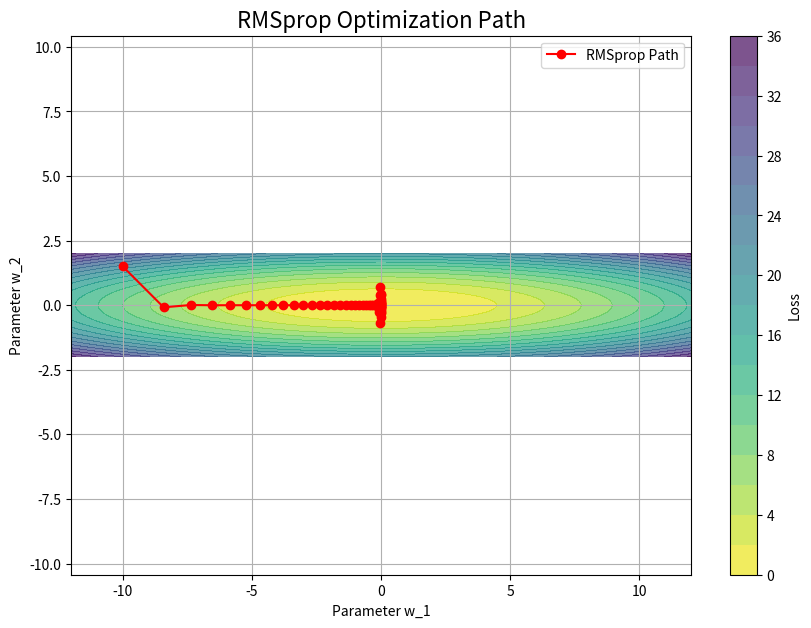

The matplotlib source for this figure:
# !pip install numpy matplotlib

import numpy as np
import matplotlib.pyplot as plt

# 손실 함수 정의
def loss_function(w):
    return 0.1 * w[0]**2 + 5 * w[1]**2

# 손실 함수의 경사(미분) 정의
def gradient(w):
    return np.array([0.2 * w[0], 10 * w[1]])

# 하이퍼파라미터 설정
learning_rate = 0.5   # 초기 학습률
gamma = 0.9           # 감쇠율
epsilon = 1e-8        # 0으로 나누기 방지
n_iterations = 50     # 반복 횟수

# 파라미터 초기화
w = np.array([-10.0, 1.5])
E_g_sq = np.zeros_like(w) # 경사 제곱의 지수 이동 평균 (초기값은 0)
w_history = [w.copy()]

print("--- RMSprop 최적화 과정 ---")
for i in range(n_iterations):
    # 1. 현재 위치에서 경사 계산
    grad = gradient(w)
    
    # 2. 경사 제곱의 지수 이동 평균 업데이트
    E_g_sq = gamma * E_g_sq + (1 - gamma) * grad**2
    
    # 3. RMSprop을 이용한 파라미터 업데이트
    # 경사가 완만한 x축(grad[0])에 대해서는 E_g_sq[0]가 작아져 업데이트 폭이 커지고,
    # 경사가 가파른 y축(grad[1])에 대해서는 E_g_sq[1]가 커져 업데이트 폭이 작아짐.
    w = w - (learning_rate / np.sqrt(E_g_sq + epsilon)) * grad
    w_history.append(w.copy())
    
    if i % 5 == 0:
        print(f"Iter {i+1:2d}: Grad=[{grad[0]:6.3f}, {grad[1]:6.3f}], E_g_sq=[{E_g_sq[0]:6.3f}, {E_g_sq[1]:6.3f}], W=[{w[0]:6.3f}, {w[1]:6.3f}]")

w_history = np.array(w_history)

# 등고선 플롯을 위한 그리드 생성
x_mesh, y_mesh = np.meshgrid(np.linspace(-12, 12, 100), np.linspace(-2, 2, 100))
z_mesh = loss_function(np.array([x_mesh, y_mesh]))

plt.figure(figsize=(10, 7))
plt.contourf(x_mesh, y_mesh, z_mesh, levels=20, cmap='viridis_r', alpha=0.7)
plt.colorbar(label='Loss')

# 파라미터 업데이트 경로 시각화
plt.plot(w_history[:, 0], w_history[:, 1], 'o-', color='red', label='RMSprop Path')

plt.title('RMSprop Optimization Path', fontsize=16)
plt.xlabel('Parameter w_1')
plt.ylabel('Parameter w_2')
plt.legend()
plt.grid(True)
plt.axis('equal')
plt.show()